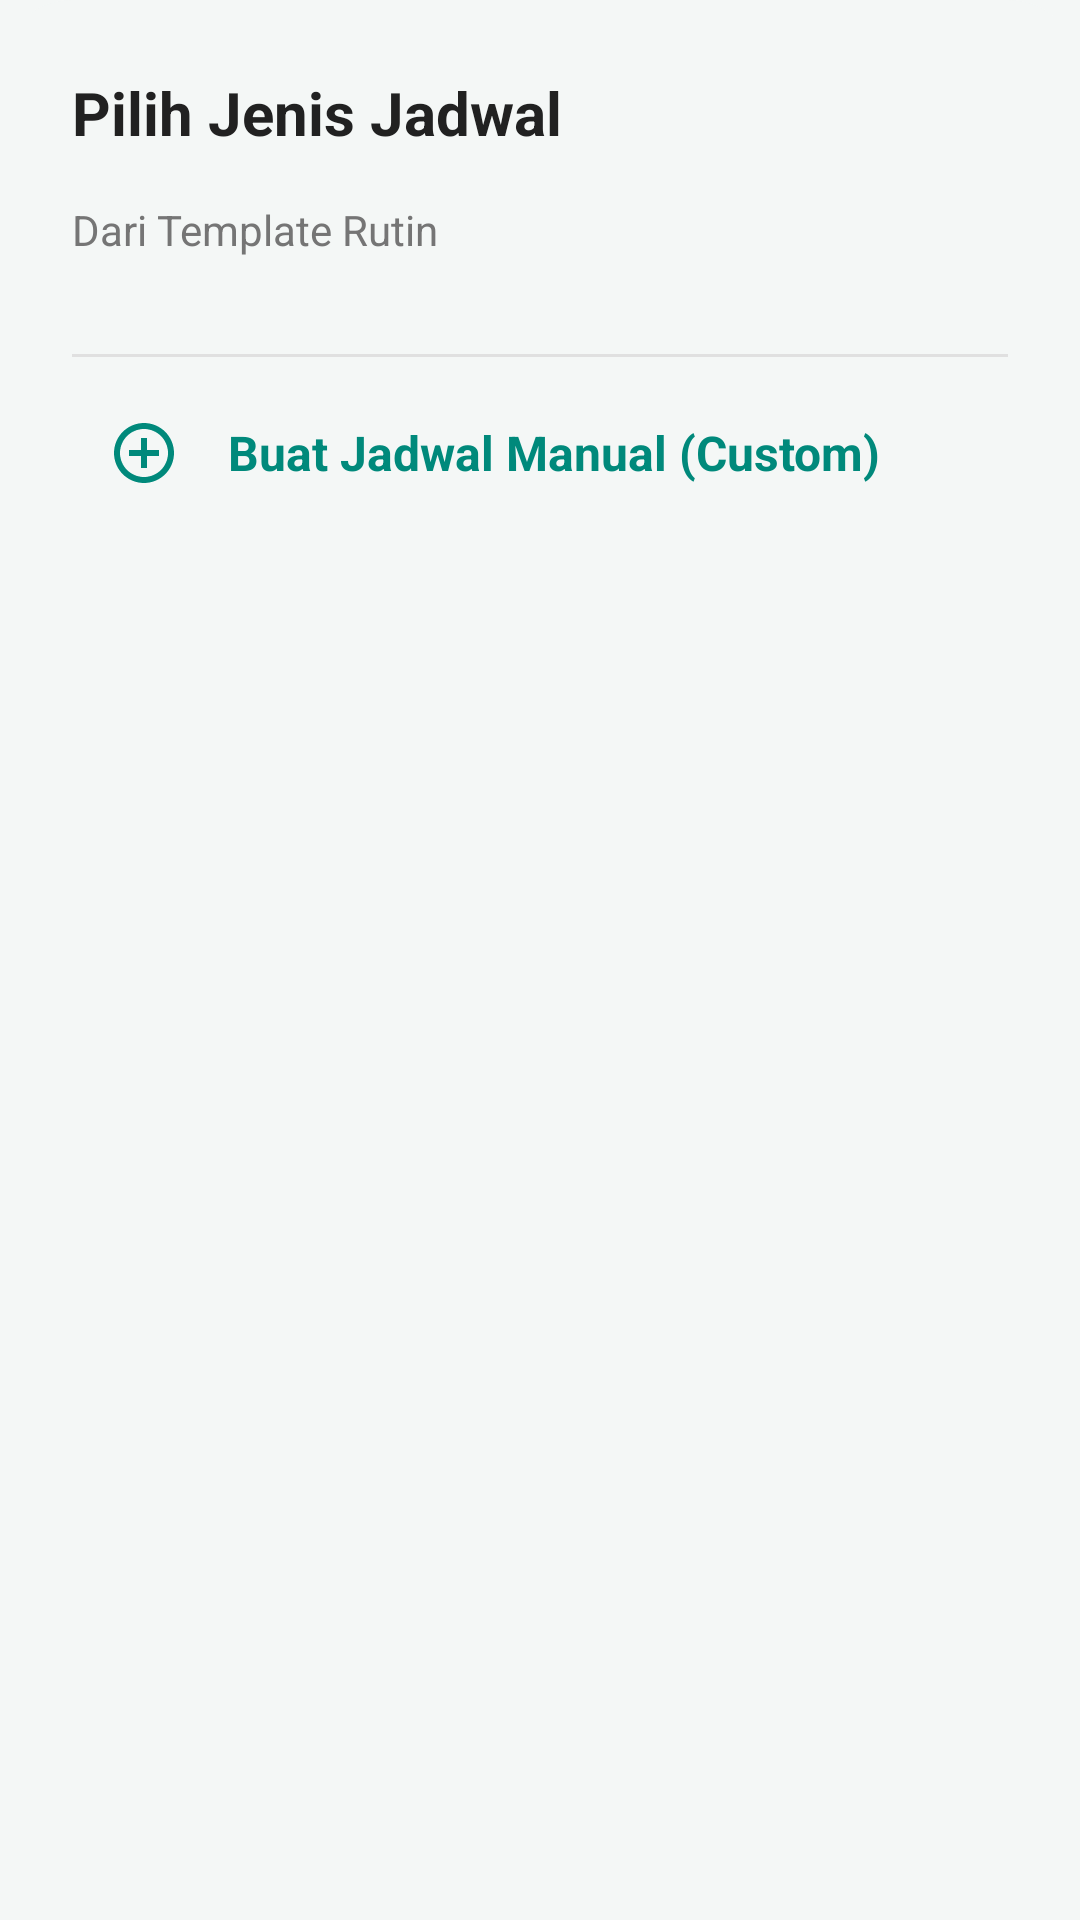

Reconstruct the res/layout file that produces this screen, plus the resources it refers to.
<!-- AndroidManifest.xml: application theme Theme.LecturoApp -->
<!-- res/layout/bottom_sheet_choose_pattern.xml -->
<?xml version="1.0" encoding="utf-8"?>
<LinearLayout xmlns:android="http://schemas.android.com/apk/res/android"
    xmlns:app="http://schemas.android.com/apk/res-auto"
    xmlns:tools="http://schemas.android.com/tools"
    android:layout_width="match_parent"
    android:layout_height="wrap_content"
    android:orientation="vertical"
    android:padding="24dp"
    android:background="@drawable/bg_bottom_sheet">

    <TextView
        android:layout_width="match_parent"
        android:layout_height="wrap_content"
        android:text="Pilih Jenis Jadwal"
        android:textSize="20sp"
        android:textStyle="bold"
        android:textColor="@color/text_primary"
        android:layout_marginBottom="16dp"/>

    <TextView
        android:id="@+id/tvTemplateHeader"
        android:layout_width="wrap_content"
        android:layout_height="wrap_content"
        android:text="Dari Template Rutin"
        android:textSize="14sp"
        android:textColor="#757575"
        android:layout_marginBottom="8dp"/>

    <androidx.recyclerview.widget.RecyclerView
        android:id="@+id/rvPatterns"
        android:layout_width="match_parent"
        android:layout_height="wrap_content"
        android:layout_marginBottom="16dp"
        tools:listitem="@layout/item_consultation_pattern_mini"/>
    <View
        android:layout_width="match_parent"
        android:layout_height="1dp"
        android:background="#E0E0E0"
        android:layout_marginVertical="8dp"/>

    <LinearLayout
        android:id="@+id/btnCreateManual"
        android:layout_width="match_parent"
        android:layout_height="wrap_content"
        android:orientation="horizontal"
        android:gravity="center_vertical"
        android:padding="12dp"
        android:background="?attr/selectableItemBackground"
        android:clickable="true"
        android:focusable="true">

        <ImageView
            android:layout_width="24dp"
            android:layout_height="24dp"
            android:src="@drawable/ic_add_circle_outline"
            app:tint="@color/consultation_color"/>

        <TextView
            android:layout_width="wrap_content"
            android:layout_height="wrap_content"
            android:text="Buat Jadwal Manual (Custom)"
            android:textSize="16sp"
            android:textColor="@color/consultation_color"
            android:textStyle="bold"
            android:layout_marginStart="16dp"/>
    </LinearLayout>

</LinearLayout>
<!-- res/layout/item_consultation_pattern_mini.xml (included above) -->
<?xml version="1.0" encoding="utf-8"?>
<LinearLayout xmlns:android="http://schemas.android.com/apk/res/android"
    xmlns:app="http://schemas.android.com/apk/res-auto"
    xmlns:tools="http://schemas.android.com/tools"
    android:layout_width="match_parent"
    android:layout_height="wrap_content"
    android:orientation="horizontal"
    android:gravity="center_vertical"
    android:padding="12dp"
    android:background="?attr/selectableItemBackground"
    android:clickable="true"
    android:focusable="true">

    <ImageView
        android:layout_width="40dp"
        android:layout_height="40dp"
        android:background="@drawable/bg_circle_gray"
        android:padding="8dp"
        android:src="@drawable/ic_repeat"
        android:tint="?attr/colorOnSurfaceVariant" />
    <LinearLayout
        android:layout_width="0dp"
        android:layout_height="wrap_content"
        android:layout_weight="1"
        android:layout_marginStart="16dp"
        android:orientation="vertical">

        <TextView
            android:id="@+id/tvPatternTitle"
            android:layout_width="wrap_content"
            android:layout_height="wrap_content"
            tools:text="Bimbingan Skripsi"
            android:textSize="16sp"
            android:textStyle="bold"
            android:textColor="@color/text_primary" />

        <TextView
            android:id="@+id/tvPatternDetail"
            android:layout_width="wrap_content"
            android:layout_height="wrap_content"
            tools:text="Every Tuesday • 09:00 - 11:00"
            android:textSize="14sp"
            android:textColor="#757575"
            android:layout_marginTop="2dp"/>
    </LinearLayout>

    <ImageView
        android:layout_width="24dp"
        android:layout_height="24dp"
        android:src="@drawable/ic_chevron_right"
        app:tint="#BDBDBD"/>
</LinearLayout>
<!-- resources referenced by this layout -->
<resources>
  <color name="consultation_color">#00897B</color>
  <color name="text_primary">#212121</color>
  <!-- drawable bg_bottom_sheet (drawable) -->
  <?xml version="1.0" encoding="utf-8"?>
  <shape xmlns:android="http://schemas.android.com/apk/res/android"
      android:shape="rectangle">
      <solid android:color="@color/colorBackground" />
      <corners
          android:topLeftRadius="24dp"
          android:topRightRadius="24dp" />
  </shape>
  <!-- drawable bg_circle_gray (drawable) -->
  <?xml version="1.0" encoding="utf-8"?>
  <shape xmlns:android="http://schemas.android.com/apk/res/android" android:shape="oval">
      <solid android:color="@color/icon_placeholder"/>
  </shape>
  <!-- drawable ic_add_circle_outline (drawable) -->
  <?xml version="1.0" encoding="utf-8"?>
  <vector xmlns:android="http://schemas.android.com/apk/res/android"
      android:width="24dp"
      android:height="24dp"
      android:viewportWidth="24.0"
      android:viewportHeight="24.0">
      <path
          android:fillColor="#FF000000"
          android:pathData="M13,7h-2v4H7v2h4v4h2v-4h4v-2h-4V7zM12,2C6.48,2 2,6.48 2,12s4.48,10 10,10 10,-4.48 10,-10S17.52,2 12,2zM12,20c-4.41,0 -8,-3.59 -8,-8s3.59,-8 8,-8 8,3.59 8,8 -3.59,8 -8,8z"/>
  </vector>
  <!-- drawable ic_chevron_right (drawable) -->
  <?xml version="1.0" encoding="utf-8"?>
  <vector xmlns:android="http://schemas.android.com/apk/res/android"
      android:width="24dp"
      android:height="24dp"
      android:viewportWidth="24"
      android:viewportHeight="24"
      android:tint="?attr/colorOnSurface"
      android:autoMirrored="true">
      <path
          android:fillColor="@android:color/white"
          android:pathData="M10,6L8.59,7.41 13.17,12l-4.58,4.59L10,18l6,-6z"/>
  </vector>
  <style name="Theme.LecturoApp" parent="Base.Theme.LecturoApp" />
  <color name="colorBackground">#F4F7F6</color>
  <color name="icon_placeholder">#BDBDBD</color>
  <style name="Base.Theme.LecturoApp" parent="Theme.Material3.Light.NoActionBar">
          <item name="colorPrimary">@color/colorPrimary</item>
          <item name="colorOnPrimary">@color/colorOnPrimary</item>
          <item name="colorPrimaryContainer">@color/colorPrimaryContainer</item>
          <item name="colorOnPrimaryContainer">@color/colorOnPrimaryContainer</item>
  
          <item name="colorSecondary">@color/colorSecondary</item>
          <item name="colorOnSecondary">@color/colorOnSecondary</item>
          <item name="colorSecondaryContainer">@color/colorSecondaryContainer</item>
          <item name="colorOnSecondaryContainer">@color/colorOnSecondaryContainer</item>
  
          <item name="android:colorBackground">@color/colorBackground</item>
          <item name="colorOnBackground">@color/text_primary</item>
  
          <item name="colorSurface">@color/colorSurface</item>
          <item name="colorOnSurface">@color/text_primary</item>
  
          <item name="android:statusBarColor">@color/text_primary</item>
          <item name="android:windowLightStatusBar">true</item> </style>
  <color name="colorPrimary">#1976D2</color>
  <color name="colorOnPrimary">#FFFFFF</color>
  <color name="colorPrimaryContainer">#E3F2FD</color>
  <color name="colorOnPrimaryContainer">#0D47A1</color>
  <color name="colorSecondary">#4CAF50</color>
  <color name="colorOnSecondary">#FFFFFF</color>
  <color name="colorSecondaryContainer">#E8F5E9</color>
  <color name="colorOnSecondaryContainer">#1B5E20</color>
  <color name="colorSurface">#FFFFFF</color>
</resources>
